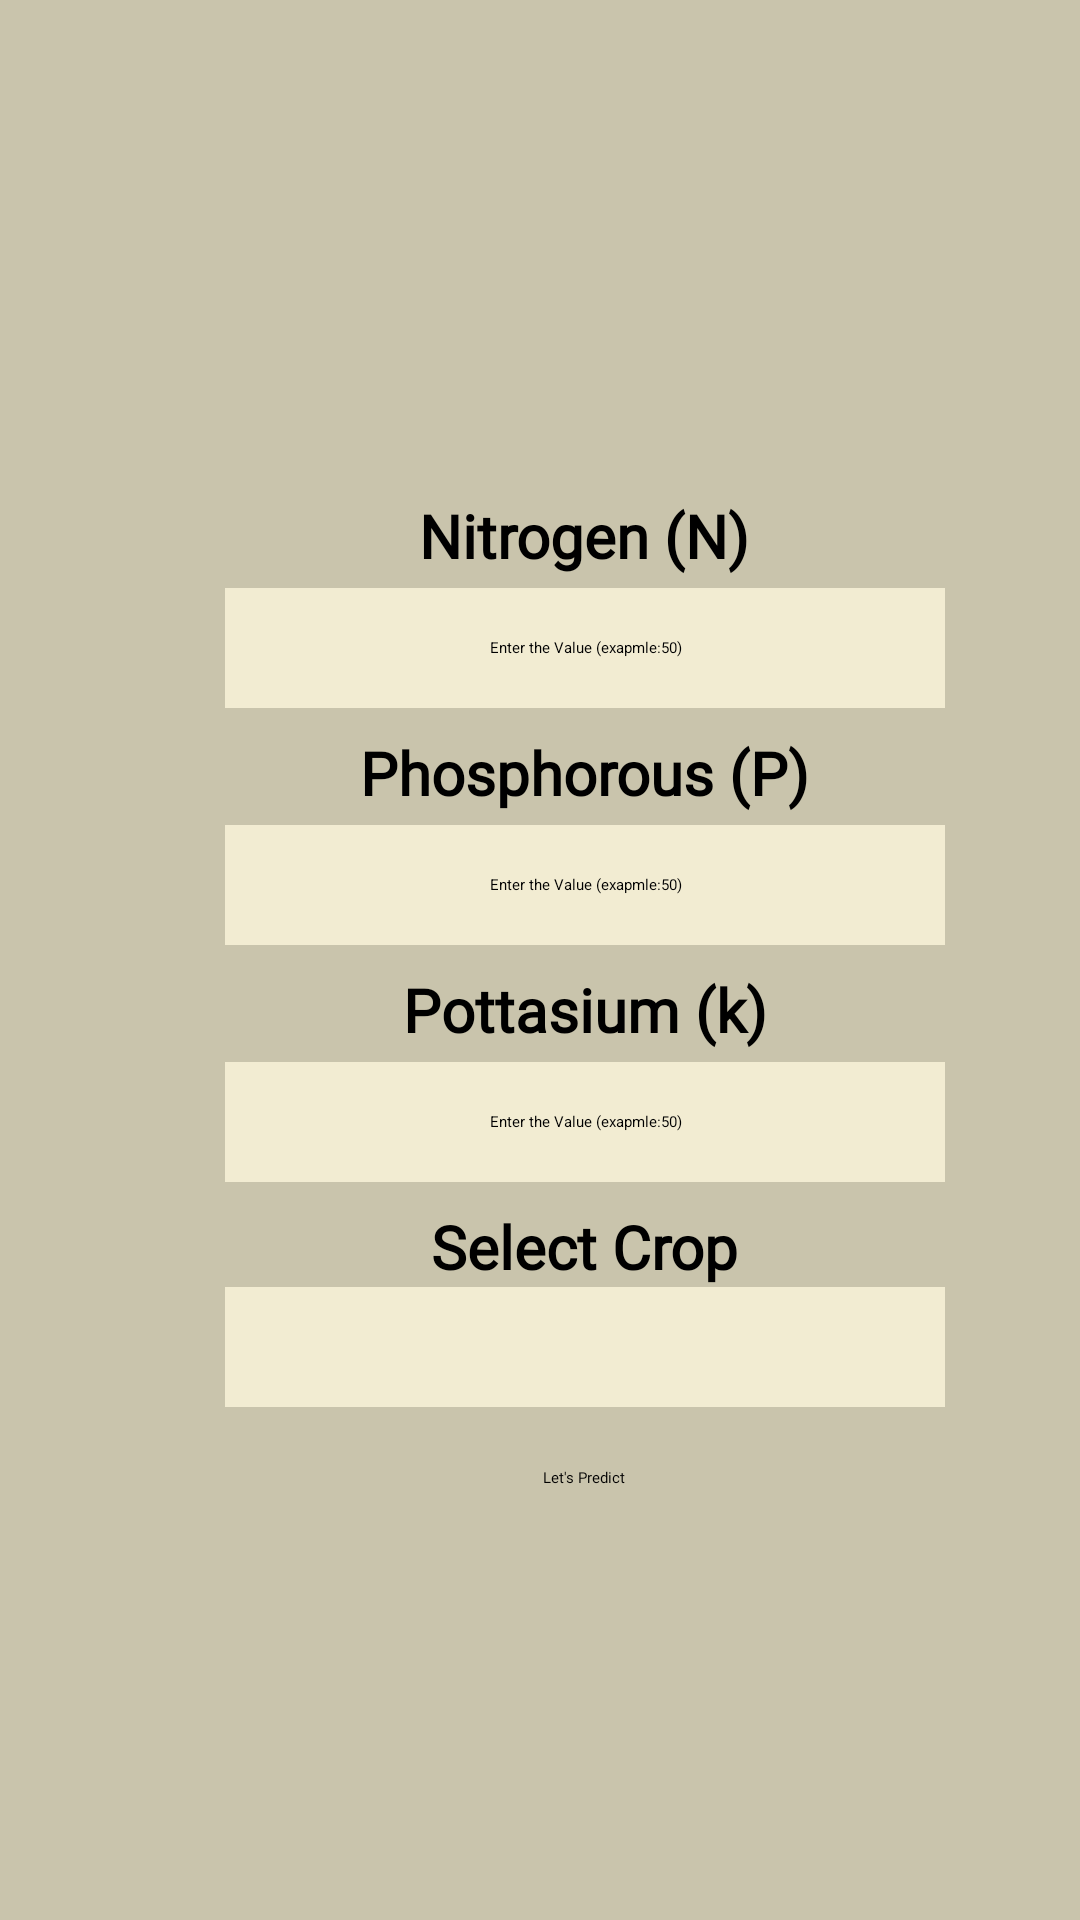

The Android layout XML behind this screen, and the referenced resources:
<!-- AndroidManifest.xml: application theme Theme.KrishiCare -->
<!-- res/layout/fertilizer_fragment.xml -->
<?xml version="1.0" encoding="utf-8"?>
<LinearLayout xmlns:android="http://schemas.android.com/apk/res/android"
    xmlns:app="http://schemas.android.com/apk/res-auto"
    xmlns:tools="http://schemas.android.com/tools"
    android:layout_width="match_parent"
    android:layout_height="match_parent"
    android:background="#C9C4AC">

    <GridLayout
        android:layout_width="match_parent"
        android:layout_height="match_parent"
        android:layout_margin="25dp"

        android:background="#C9C4AC"
        android:columnCount="2"
        android:rowCount="3">


        <LinearLayout
            android:layout_width="wrap_content"
            android:layout_height="wrap_content"
            android:layout_gravity="center"
            android:layout_margin="20dp"
            android:layout_marginLeft="50dp"
            android:layout_marginTop="140dp"

            android:gravity="center"
            android:orientation="vertical">

            <TextView
                android:layout_width="wrap_content"
                android:layout_height="wrap_content"
                android:layout_gravity="center"
                android:fontFamily="@font/castoro"
                android:gravity="left"
                android:text="Nitrogen (N)"
                android:textSize="20dp"
                android:textStyle="bold" />

            <EditText
                android:id="@+id/btnnitrogen"
                android:layout_width="260dp"
                android:layout_height="40dp"
                android:layout_marginTop="4dp"
                android:background="#F2ECD2"
                android:gravity="center"
                android:hint="Enter the Value (exapmle:50)"
                android:inputType="number" />

            <TextView
                android:layout_width="wrap_content"
                android:layout_height="match_parent"
                android:layout_gravity="center"
                android:layout_marginTop="8dp"
                android:fontFamily="@font/castoro"
                android:gravity="left"
                android:text="Phosphorous (P)"
                android:textSize="20dp"
                android:textStyle="bold" />

            <EditText
                android:id="@+id/btnphosp"
                android:layout_width="260dp"
                android:layout_height="40dp"
                android:layout_gravity="center"
                android:layout_marginTop="4dp"
                android:background="#F2ECD2"
                android:gravity="center"
                android:hint="Enter the Value (exapmle:50)"
                android:inputType="number" />

            <TextView

                android:layout_width="wrap_content"
                android:layout_height="wrap_content"
                android:layout_gravity="center"
                android:layout_marginTop="8dp"
                android:fontFamily="@font/castoro"
                android:gravity="left"
                android:text="Pottasium (k)"
                android:textSize="20dp"
                android:textStyle="bold" />

            <EditText
                android:id="@+id/btnpottasium"
                android:layout_width="260dp"
                android:layout_height="40dp"
                android:layout_marginTop="4dp"
                android:background="#F2ECD2"
                android:gravity="center"
                android:hint="Enter the Value (exapmle:50)"
                android:inputType="number" />


            <TextView
                android:layout_width="wrap_content"
                android:layout_height="wrap_content"

                android:layout_gravity="center"
                android:layout_marginTop="8dp"
                android:fontFamily="@font/castoro"
                android:gravity="left"
                android:text="Select Crop"
                android:textSize="20dp"
                android:textStyle="bold" />

            <Spinner
                android:id="@+id/spinner_indian_state"
                android:layout_width="260dp"
                android:layout_height="40dp"

                android:background="#F2ECD2" />


            <Button
                android:id="@+id/predict"
                android:layout_width="wrap_content"
                android:layout_height="wrap_content"
                android:layout_marginTop="20dp"
                android:backgroundTint="#93D176"
                android:fontFamily="@font/castoro"
                android:text="Let's Predict" />


        </LinearLayout>


    </GridLayout>


</LinearLayout>
<!-- resources referenced by this layout -->
<resources>

</resources>
